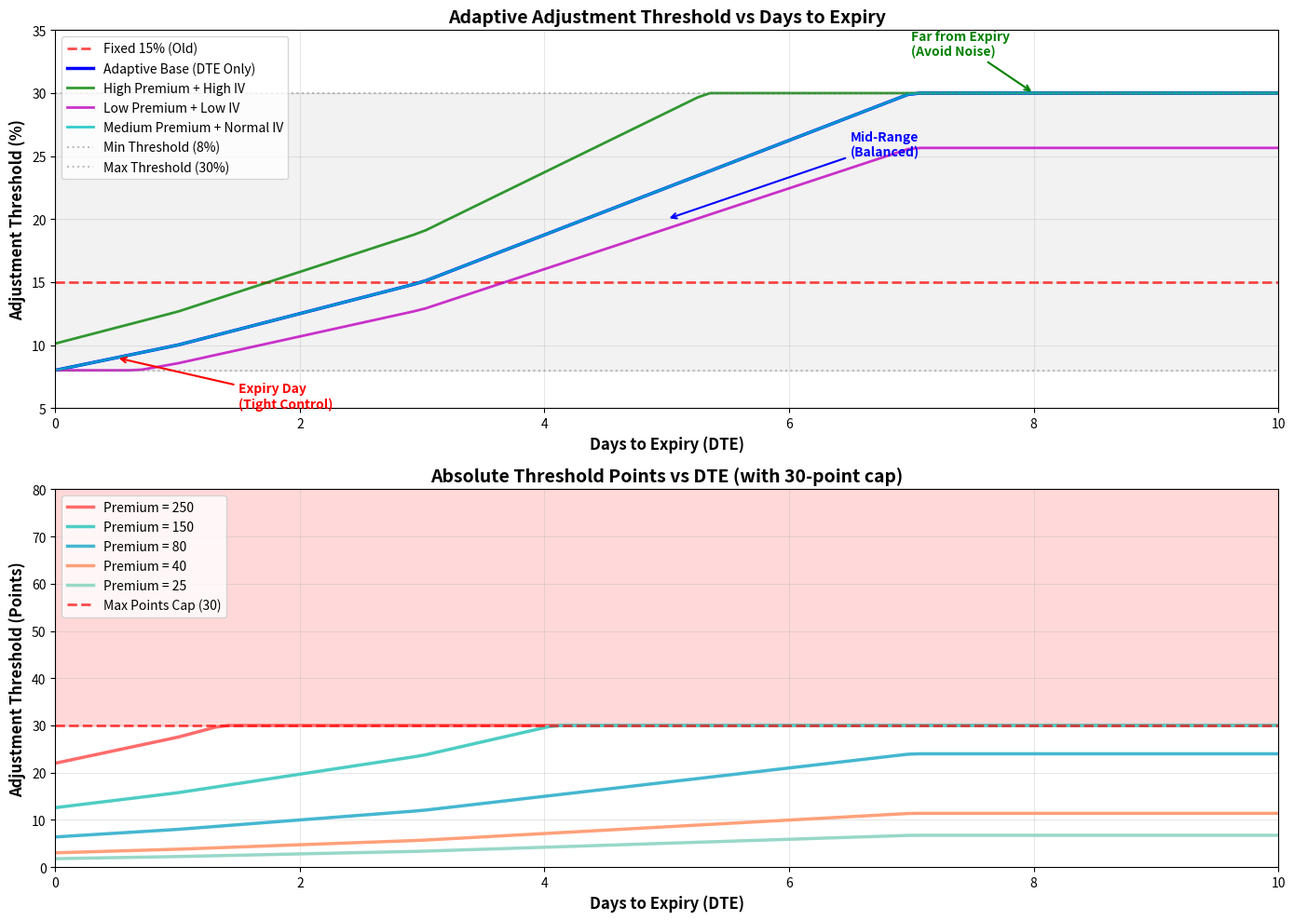

Here is the Python script that generated this plot: (Note: this script raises an exception after producing the figure.)
import matplotlib.pyplot as plt
import numpy as np

# Simulate DTE progression
dte_values = np.linspace(0, 10, 100)

def calculate_dte_factor(dte):
    """Calculate DTE-based threshold factor"""
    if dte >= 7:
        return 0.30
    elif dte >= 3:
        return 0.15 + (0.15 * (dte - 3) / 4)
    elif dte >= 1:
        return 0.10 + (0.05 * (dte - 1) / 2)
    else:
        return 0.08 + (0.02 * dte)

# Calculate thresholds for different scenarios
fixed_threshold = [0.15] * len(dte_values)  # Old fixed 15%
adaptive_base = [calculate_dte_factor(dte) for dte in dte_values]

# Scenario 1: High Premium (>150), High IV (>25%)
adaptive_high_premium_high_iv = [calculate_dte_factor(dte) * 1.10 * 1.15 for dte in dte_values]
adaptive_high_premium_high_iv = [min(0.30, max(0.08, val)) for val in adaptive_high_premium_high_iv]

# Scenario 2: Low Premium (<30), Low IV (<12%)
adaptive_low_premium_low_iv = [calculate_dte_factor(dte) * 0.90 * 0.95 for dte in dte_values]
adaptive_low_premium_low_iv = [min(0.30, max(0.08, val)) for val in adaptive_low_premium_low_iv]

# Scenario 3: Medium Premium (50-100), Normal IV (12-18%)
adaptive_medium = [calculate_dte_factor(dte) * 1.00 * 1.00 for dte in dte_values]

# Create visualization
fig, (ax1, ax2) = plt.subplots(2, 1, figsize=(14, 10))

# Plot 1: Threshold Percentage vs DTE
ax1.plot(dte_values, [x*100 for x in fixed_threshold], 'r--', linewidth=2, label='Fixed 15% (Old)', alpha=0.7)
ax1.plot(dte_values, [x*100 for x in adaptive_base], 'b-', linewidth=2.5, label='Adaptive Base (DTE Only)')
ax1.plot(dte_values, [x*100 for x in adaptive_high_premium_high_iv], 'g-', linewidth=2, label='High Premium + High IV', alpha=0.8)
ax1.plot(dte_values, [x*100 for x in adaptive_low_premium_low_iv], 'm-', linewidth=2, label='Low Premium + Low IV', alpha=0.8)
ax1.plot(dte_values, [x*100 for x in adaptive_medium], 'c-', linewidth=2, label='Medium Premium + Normal IV', alpha=0.8)

ax1.axhline(y=8, color='gray', linestyle=':', alpha=0.5, label='Min Threshold (8%)')
ax1.axhline(y=30, color='gray', linestyle=':', alpha=0.5, label='Max Threshold (30%)')
ax1.fill_between(dte_values, 8, 30, alpha=0.1, color='gray')

ax1.set_xlabel('Days to Expiry (DTE)', fontsize=12, fontweight='bold')
ax1.set_ylabel('Adjustment Threshold (%)', fontsize=12, fontweight='bold')
ax1.set_title('Adaptive Adjustment Threshold vs Days to Expiry', fontsize=14, fontweight='bold')
ax1.legend(loc='upper left', fontsize=10)
ax1.grid(True, alpha=0.3)
ax1.set_xlim(0, 10)
ax1.set_ylim(5, 35)

# Add annotations for key zones
ax1.annotate('Expiry Day\n(Tight Control)', xy=(0.5, 9), xytext=(1.5, 5),
            arrowprops=dict(arrowstyle='->', color='red', lw=1.5),
            fontsize=10, color='red', fontweight='bold')
ax1.annotate('Mid-Range\n(Balanced)', xy=(5, 20), xytext=(6.5, 25),
            arrowprops=dict(arrowstyle='->', color='blue', lw=1.5),
            fontsize=10, color='blue', fontweight='bold')
ax1.annotate('Far from Expiry\n(Avoid Noise)', xy=(8, 30), xytext=(7, 33),
            arrowprops=dict(arrowstyle='->', color='green', lw=1.5),
            fontsize=10, color='green', fontweight='bold')

# Plot 2: Absolute Threshold Points for Different Premium Levels
premium_levels = [250, 150, 80, 40, 25]
colors = ['#FF6B6B', '#4ECDC4', '#45B7D1', '#FFA07A', '#98D8C8']

for i, premium in enumerate(premium_levels):
    if premium > 150:
        multiplier = 1.10
    elif premium > 100:
        multiplier = 1.05
    elif premium > 50:
        multiplier = 1.00
    elif premium > 30:
        multiplier = 0.95
    else:
        multiplier = 0.90
    
    threshold_points = [premium * calculate_dte_factor(dte) * multiplier for dte in dte_values]
    # Apply 30-point cap
    threshold_points = [min(30, val) for val in threshold_points]
    
    ax2.plot(dte_values, threshold_points, linewidth=2.5, label=f'Premium = {premium}', color=colors[i])

ax2.axhline(y=30, color='red', linestyle='--', linewidth=2, alpha=0.7, label='Max Points Cap (30)')
ax2.set_xlabel('Days to Expiry (DTE)', fontsize=12, fontweight='bold')
ax2.set_ylabel('Adjustment Threshold (Points)', fontsize=12, fontweight='bold')
ax2.set_title('Absolute Threshold Points vs DTE (with 30-point cap)', fontsize=14, fontweight='bold')
ax2.legend(loc='upper left', fontsize=10)
ax2.grid(True, alpha=0.3)
ax2.set_xlim(0, 10)
ax2.set_ylim(0, 80)

# Add shaded region for capped zone
ax2.fill_between(dte_values, 30, 80, alpha=0.15, color='red', label='Capped Region')

plt.tight_layout()
plt.savefig('c:/algo/upstox/strategies/hybrid/adaptive_threshold_visualization.png', dpi=300, bbox_inches='tight')
print("✅ Visualization saved: adaptive_threshold_visualization.png")

# Create comparison table
print("\n" + "="*80)
print("ADAPTIVE THRESHOLD COMPARISON TABLE")
print("="*80)
print(f"{'DTE':<8} {'Fixed':<10} {'Adaptive':<12} {'High P+IV':<12} {'Low P+IV':<12} {'Benefit':<20}")
print("-"*80)

for dte in [10, 7, 5, 3, 2, 1, 0.5, 0.1]:
    fixed = 0.15
    adaptive = calculate_dte_factor(dte)
    high_piv = min(0.30, max(0.08, adaptive * 1.10 * 1.15))
    low_piv = min(0.30, max(0.08, adaptive * 0.90 * 0.95))
    
    if adaptive > fixed:
        benefit = "↑ Fewer adjustments"
    elif adaptive < fixed:
        benefit = "↓ Tighter control"
    else:
        benefit = "= Same"
    
    print(f"{dte:<8.1f} {fixed*100:<10.1f}% {adaptive*100:<12.1f}% {high_piv*100:<12.1f}% {low_piv*100:<12.1f}% {benefit:<20}")

print("="*80)

# Example scenarios
print("\n" + "="*80)
print("EXAMPLE SCENARIOS")
print("="*80)

scenarios = [
    {"name": "Far Expiry, High Premium", "dte": 10, "premium": 250, "iv": 0.28},
    {"name": "Mid Expiry, Medium Premium", "dte": 4, "premium": 80, "iv": 0.16},
    {"name": "Near Expiry, Low Premium", "dte": 0.5, "premium": 25, "iv": 0.10},
]

for scenario in scenarios:
    dte = scenario["dte"]
    premium = scenario["premium"]
    iv = scenario["iv"]
    
    # Calculate multipliers
    if premium > 150:
        p_mult = 1.10
    elif premium > 100:
        p_mult = 1.05
    elif premium > 50:
        p_mult = 1.00
    elif premium > 30:
        p_mult = 0.95
    else:
        p_mult = 0.90
    
    if iv > 0.25:
        v_mult = 1.15
    elif iv > 0.18:
        v_mult = 1.05
    elif iv > 0.12:
        v_mult = 1.00
    else:
        v_mult = 0.95
    
    dte_factor = calculate_dte_factor(dte)
    adaptive_pct = min(0.30, max(0.08, dte_factor * p_mult * v_mult))
    
    fixed_threshold_pts = premium * 0.15
    adaptive_threshold_pts = min(30, premium * adaptive_pct)
    
    print(f"\n{scenario['name']}:")
    print(f"  DTE: {dte} days | Premium: {premium} | IV: {iv*100:.1f}%")
    print(f"  Fixed Threshold: 15% = {fixed_threshold_pts:.1f} points")
    print(f"  Adaptive Threshold: {adaptive_pct*100:.1f}% = {adaptive_threshold_pts:.1f} points")
    print(f"  Difference: {adaptive_threshold_pts - fixed_threshold_pts:+.1f} points")
    print(f"  Impact: {'Fewer adjustments, less transaction cost' if adaptive_threshold_pts > fixed_threshold_pts else 'Tighter control, better risk management'}")

print("\n" + "="*80)
